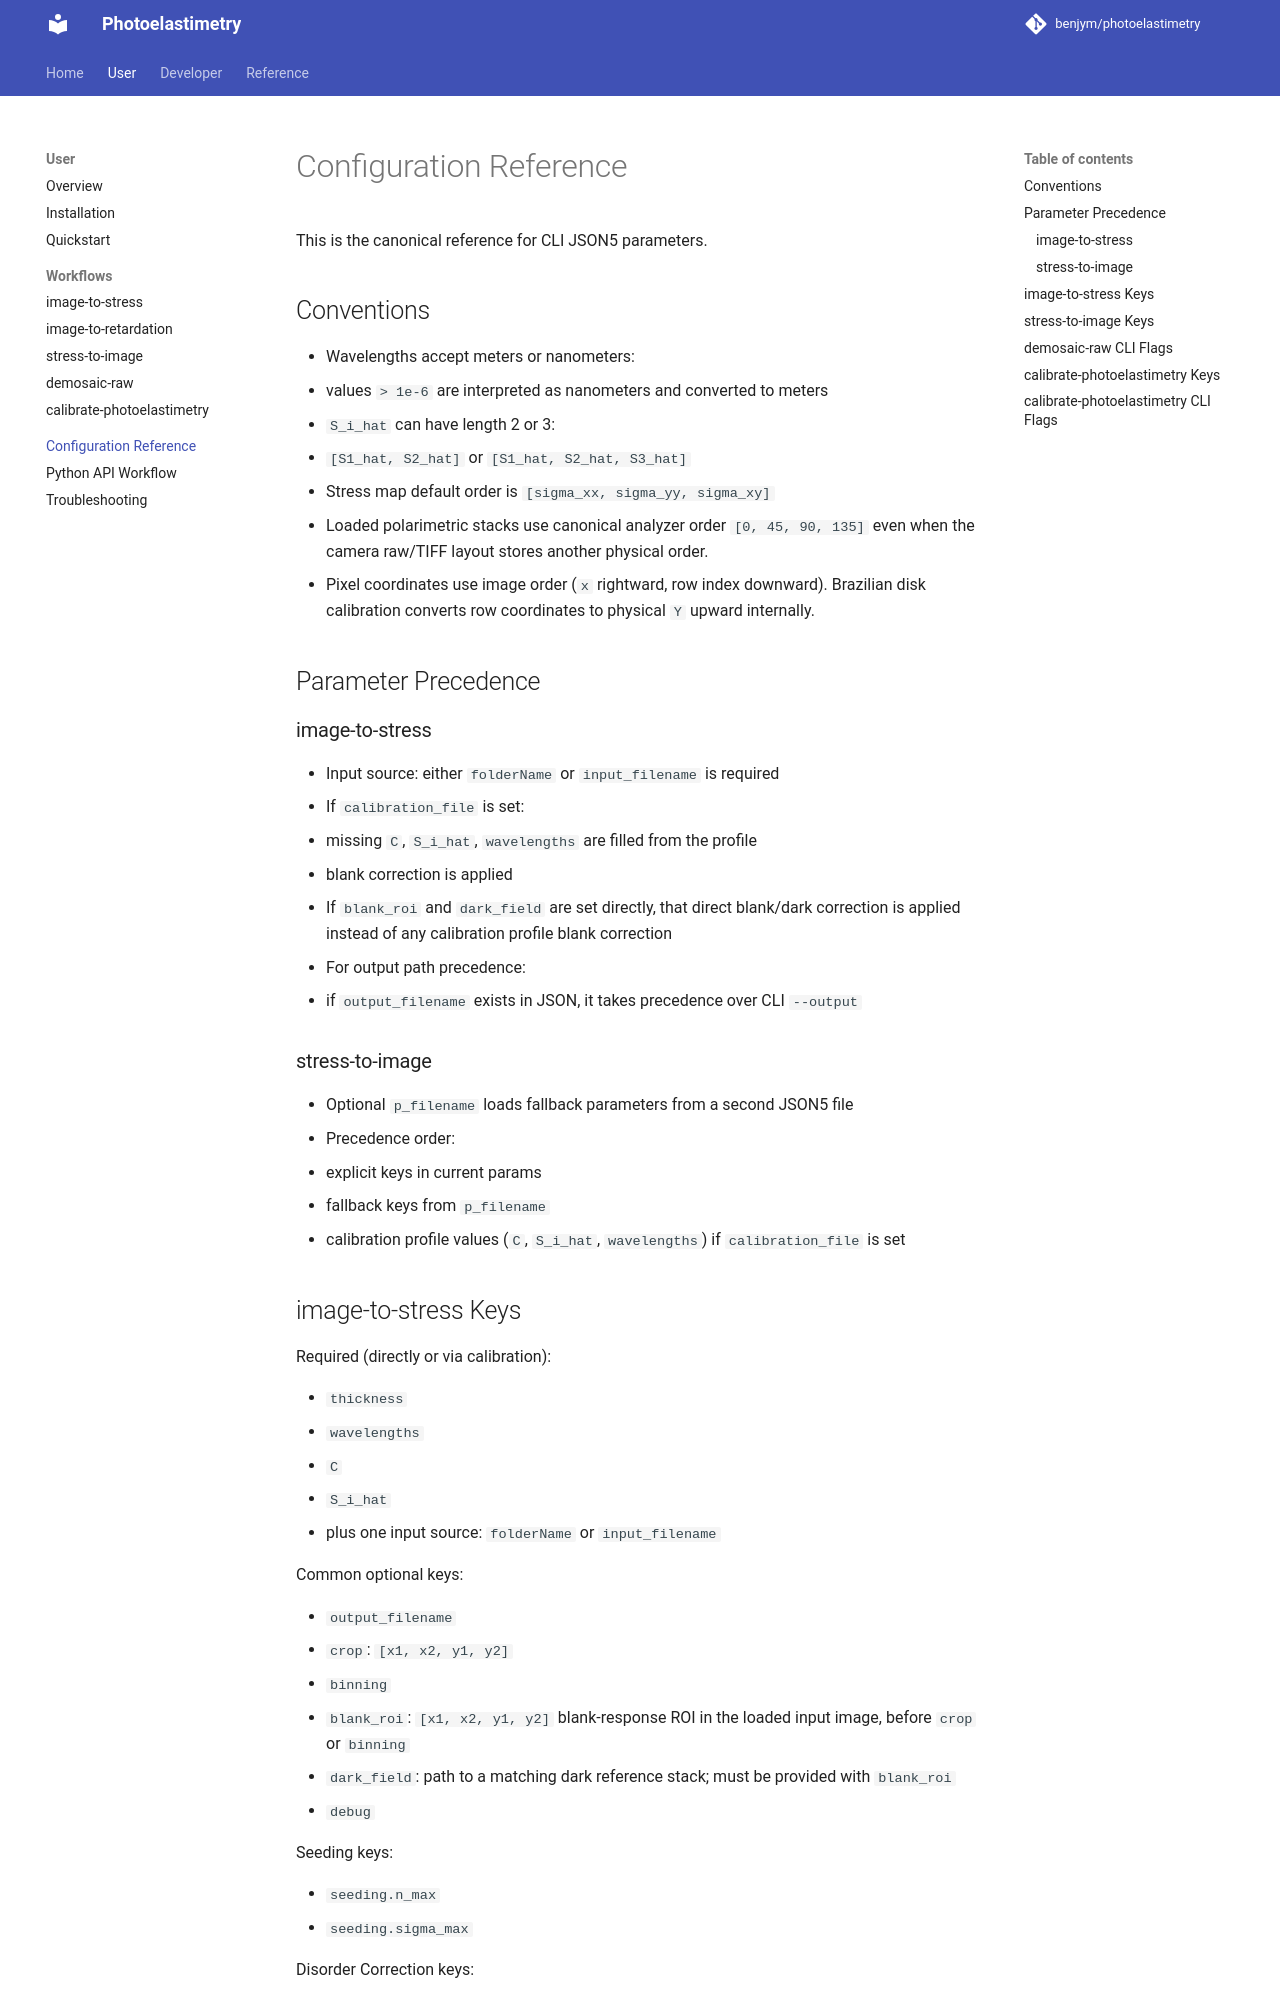

repository: benjym/photoelastimetry · page: user/configuration/index.html · generator: mkdocs

# Configuration Reference

This is the canonical reference for CLI JSON5 parameters.

## Conventions

- Wavelengths accept meters or nanometers:
  - values `> 1e-6` are interpreted as nanometers and converted to meters
- `S_i_hat` can have length 2 or 3:
  - `[S1_hat, S2_hat]` or `[S1_hat, S2_hat, S3_hat]`
- Stress map default order is `[sigma_xx, sigma_yy, sigma_xy]`
- Loaded polarimetric stacks use canonical analyzer order `[0, 45, 90, 135]` even when the camera raw/TIFF layout stores another physical order.
- Pixel coordinates use image order (`x` rightward, row index downward). Brazilian disk calibration converts row coordinates to physical `Y` upward internally.

## Parameter Precedence

### image-to-stress

- Input source: either `folderName` or `input_filename` is required
- If `calibration_file` is set:
  - missing `C`, `S_i_hat`, `wavelengths` are filled from the profile
  - blank correction is applied
- If `blank_roi` and `dark_field` are set directly, that direct blank/dark correction is applied instead of any calibration profile blank correction
- For output path precedence:
  - if `output_filename` exists in JSON, it takes precedence over CLI `--output`

### stress-to-image

- Optional `p_filename` loads fallback parameters from a second JSON5 file
- Precedence order:
  1. explicit keys in current params
  2. fallback keys from `p_filename`
  3. calibration profile values (`C`, `S_i_hat`, `wavelengths`) if `calibration_file` is set
